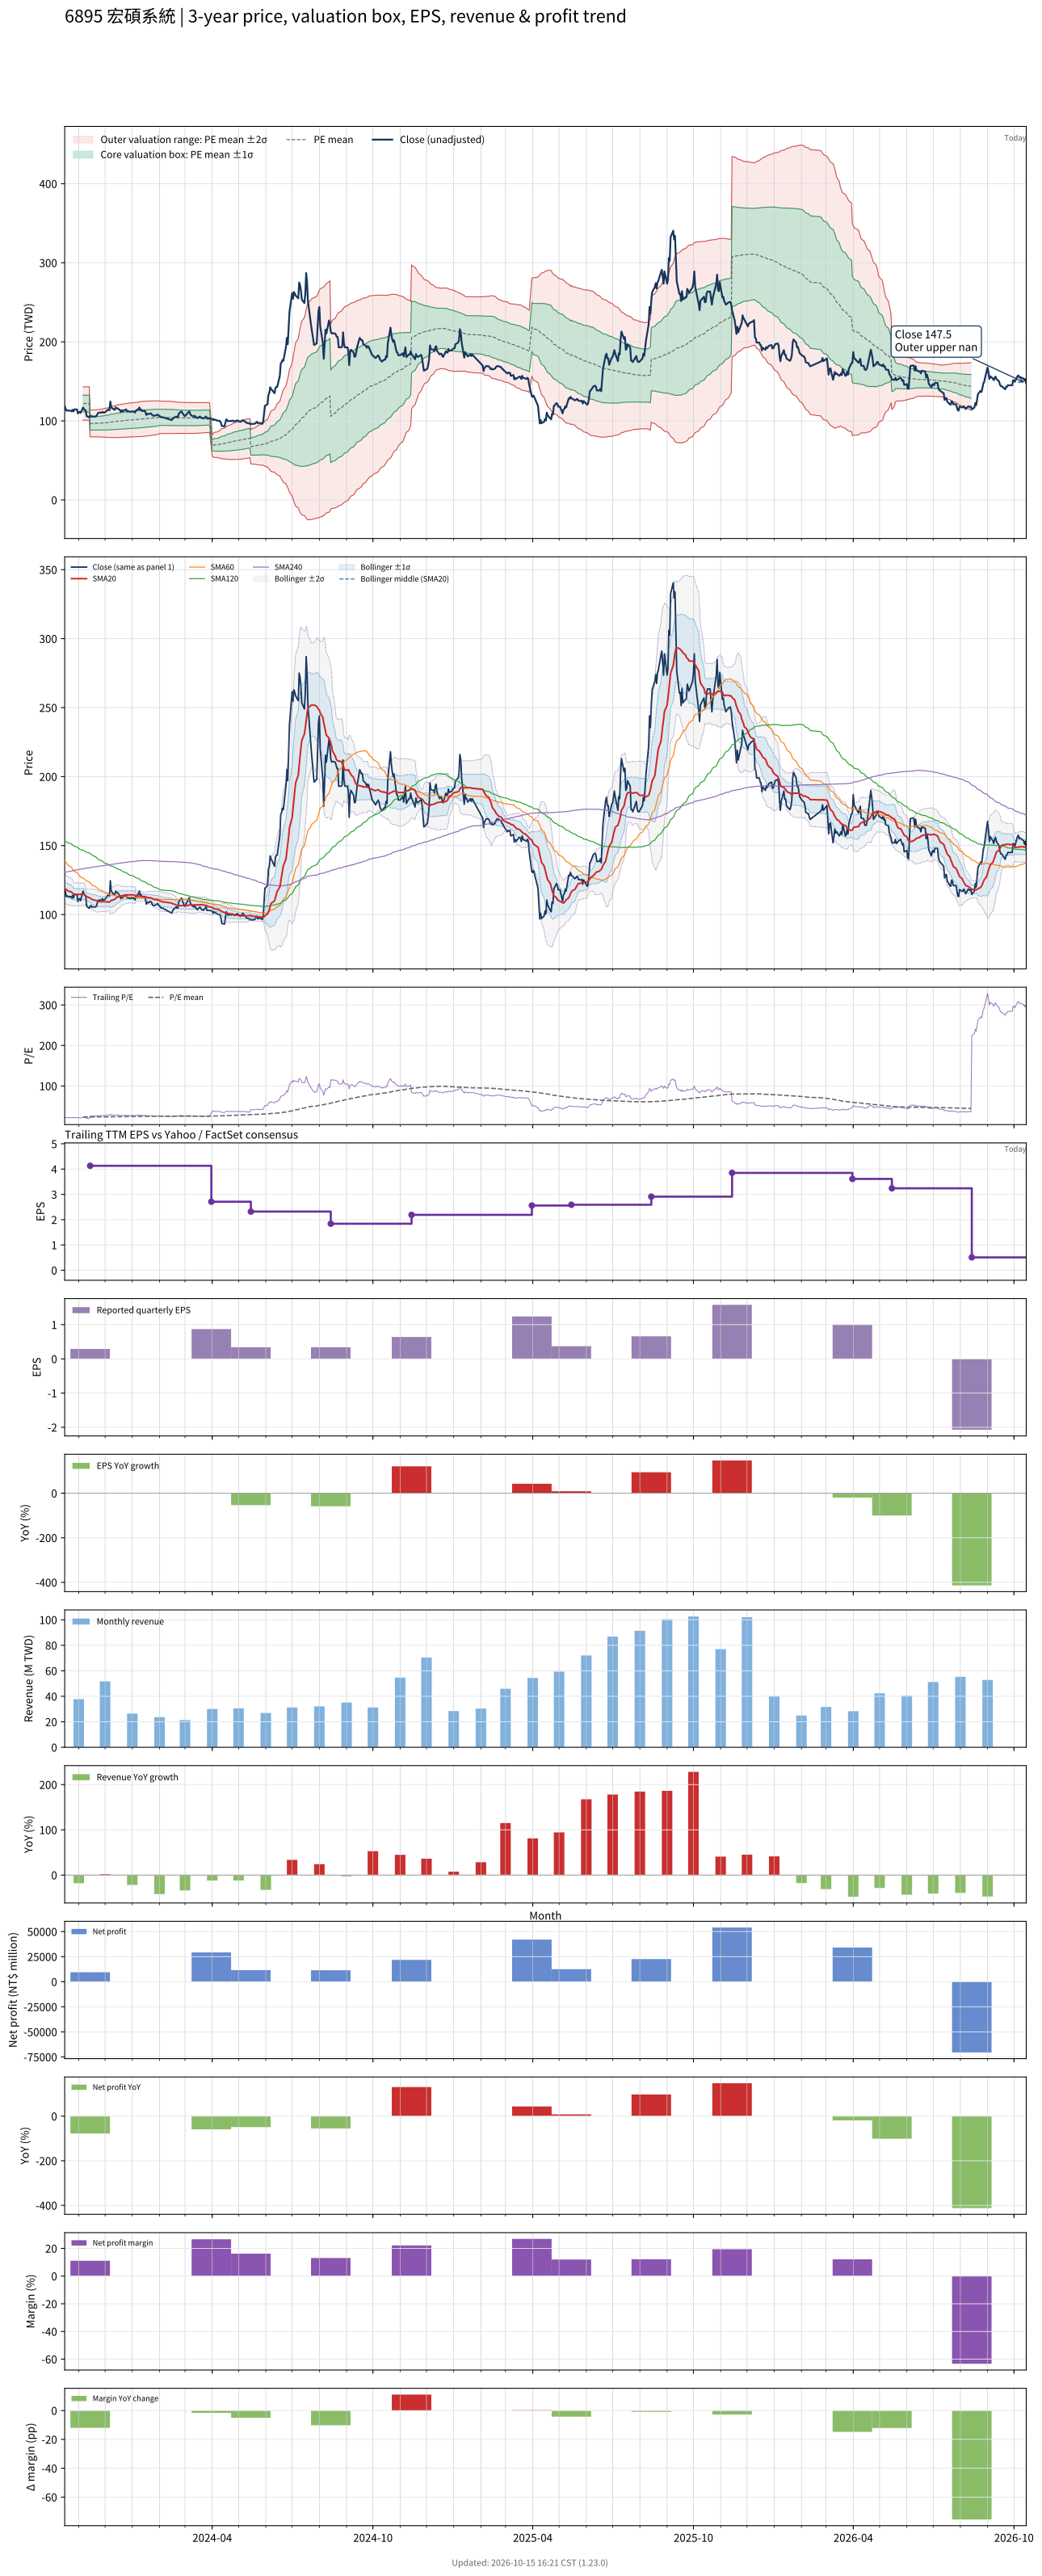

The table this chart was drawn from, first rows:
# chart-version: skill-stock-dynamic-val…
date, close, available_date, period_end, eps, ttm_eps, pe, pe_mean, pe_std, price_m2, price_m1, price_mean, price_p1, price_p2, forward_eps, forward_pe, forward_pe_mean, forward_pe_std, forward_price_m2, forward_price_m1, forward_price_mean, forward_price_p1, forward_price_p2, sma20
2023-10-16, 118.5, 2023-08-14, 2023-06-30, 0.82, 5.22, 22.7, , , , , , , , , , , , , , , , , 119
2023-10-17, 115.5, 2023-08-14, 2023-06-30, 0.82, 5.22, 22.13, , , , , , , , , , , , , , , , , 118.4
2023-10-18, 113, 2023-08-14, 2023-06-30, 0.82, 5.22, 21.65, , , , , , , , , , , , , , , , , 117.9
2023-10-19, 113.5, 2023-08-14, 2023-06-30, 0.82, 5.22, 21.74, , , , , , , , , , , , , , , , , 117.4
2023-10-20, 113, 2023-08-14, 2023-06-30, 0.82, 5.22, 21.65, , , , , , , , , , , , , , , , , 117
2023-10-23, 113, 2023-08-14, 2023-06-30, 0.82, 5.22, 21.65, , , , , , , , , , , , , , , , , 116.6
2023-10-24, 112, 2023-08-14, 2023-06-30, 0.82, 5.22, 21.46, , , , , , , , , , , , , , , , , 116.1
2023-10-25, 114, 2023-08-14, 2023-06-30, 0.82, 5.22, 21.84, , , , , , , , , , , , , , , , , 115.6
2023-10-26, 112, 2023-08-14, 2023-06-30, 0.82, 5.22, 21.46, , , , , , , , , , , , , , , , , 115
2023-10-27, 114.5, 2023-08-14, 2023-06-30, 0.82, 5.22, 21.93, , , , , , , , , , , , , , , , , 114.8
2023-10-30, 114.5, 2023-08-14, 2023-06-30, 0.82, 5.22, 21.93, , , , , , , , , , , , , , , , , 114.7
2023-10-31, 109.5, 2023-08-14, 2023-06-30, 0.82, 5.22, 20.98, , , , , , , , , , , , , , , , , 114.6
2023-11-01, 111, 2023-08-14, 2023-06-30, 0.82, 5.22, 21.26, , , , , , , , , , , , , , , , , 114.6
2023-11-02, 111.5, 2023-08-14, 2023-06-30, 0.82, 5.22, 21.36, , , , , , , , , , , , , , , , , 114.7
2023-11-03, 110, 2023-08-14, 2023-06-30, 0.82, 5.22, 21.07, , , , , , , , , , , , , , , , , 114.7
2023-11-06, 117, 2023-08-14, 2023-06-30, 0.82, 5.22, 22.41, 23.37, 2.01, 101, 111.5, 122, 132.5, 143, , , , , , , , , , 114.8
2023-11-07, 114.5, 2023-08-14, 2023-06-30, 0.82, 5.22, 21.93, 23.38, 2.009, 101, 111.5, 122, 132.5, 143, , , , , , , , , , 114.8
2023-11-08, 114, 2023-08-14, 2023-06-30, 0.82, 5.22, 21.84, 23.38, 2.008, 101.1, 111.5, 122, 132.5, 143, , , , , , , , , , 114.3
2023-11-09, 113, 2023-08-14, 2023-06-30, 0.82, 5.22, 21.65, 23.37, 2.012, 101, 111.5, 122, 132.5, 143, , , , , , , , , , 113.7
2023-11-10, 106, 2023-08-14, 2023-06-30, 0.82, 5.22, 20.31, 23.36, 2.024, 100.8, 111.4, 122, 132.5, 143.1, , , , , , , , , , 113
2023-11-13, 104.5, 2023-08-14, 2023-06-30, 0.82, 5.22, 20.02, 23.36, 2.031, 100.7, 111.3, 121.9, 132.5, 143.1, , , , , , , , , , 112.3
2023-11-14, 106, 2023-11-14, 2023-09-30, 0.29, 4.13, 25.67, 23.39, 2.033, 79.83, 88.22, 96.62, 105, 113.4, , , , , , , , , , 111.8
2023-11-15, 106.5, 2023-11-14, 2023-09-30, 0.29, 4.13, 25.79, 23.42, 2.043, 79.85, 88.29, 96.73, 105.2, 113.6, , , , , , , , , , 111.5
2023-11-16, 105.5, 2023-11-14, 2023-09-30, 0.29, 4.13, 25.54, 23.45, 2.05, 79.9, 88.37, 96.84, 105.3, 113.8, , , , , , , , , , 111.1
2023-11-17, 105.5, 2023-11-14, 2023-09-30, 0.29, 4.13, 25.54, 23.46, 2.057, 79.89, 88.38, 96.87, 105.4, 113.9, , , , , , , , , , 110.7
2023-11-20, 105.5, 2023-11-14, 2023-09-30, 0.29, 4.13, 25.54, 23.46, 2.056, 79.89, 88.38, 96.87, 105.4, 113.9, , , , , , , , , , 110.3
2023-11-21, 106, 2023-11-14, 2023-09-30, 0.29, 4.13, 25.67, 23.46, 2.058, 79.88, 88.38, 96.88, 105.4, 113.9, , , , , , , , , , 110
2023-11-22, 108, 2023-11-14, 2023-09-30, 0.29, 4.13, 26.15, 23.47, 2.072, 79.84, 88.39, 96.95, 105.5, 114.1, , , , , , , , , , 109.8
2023-11-23, 110, 2023-11-14, 2023-09-30, 0.29, 4.13, 26.63, 23.49, 2.09, 79.76, 88.4, 97.03, 105.7, 114.3, , , , , , , , , , 109.7
2023-11-24, 110.5, 2023-11-14, 2023-09-30, 0.29, 4.13, 26.76, 23.51, 2.11, 79.68, 88.4, 97.11, 105.8, 114.5, , , , , , , , , , 109.5
2023-11-27, 110.5, 2023-11-14, 2023-09-30, 0.29, 4.13, 26.76, 23.54, 2.13, 79.61, 88.41, 97.2, 106, 114.8, , , , , , , , , , 109.2
2023-11-28, 111.5, 2023-11-14, 2023-09-30, 0.29, 4.13, 27, 23.56, 2.153, 79.53, 88.42, 97.31, 106.2, 115.1, , , , , , , , , , 109.3
2023-11-29, 110.5, 2023-11-14, 2023-09-30, 0.29, 4.13, 26.76, 23.59, 2.173, 79.47, 88.45, 97.42, 106.4, 115.4, , , , , , , , , , 109.3
2023-11-30, 110.5, 2023-11-14, 2023-09-30, 0.29, 4.13, 26.76, 23.62, 2.191, 79.44, 88.49, 97.54, 106.6, 115.6, , , , , , , , , , 109.3
2023-12-01, 111, 2023-11-14, 2023-09-30, 0.29, 4.13, 26.88, 23.65, 2.21, 79.43, 88.56, 97.68, 106.8, 115.9, , , , , , , , , , 109.3
2023-12-04, 114, 2023-11-14, 2023-09-30, 0.29, 4.13, 27.6, 23.69, 2.237, 79.38, 88.62, 97.85, 107.1, 116.3, , , , , , , , , , 109.2
2023-12-05, 114, 2023-11-14, 2023-09-30, 0.29, 4.13, 27.6, 23.74, 2.261, 79.37, 88.7, 98.04, 107.4, 116.7, , , , , , , , , , 109.2
2023-12-06, 113.5, 2023-11-14, 2023-09-30, 0.29, 4.13, 27.48, 23.78, 2.281, 79.38, 88.81, 98.23, 107.6, 117.1, , , , , , , , , , 109.1
2023-12-07, 124.5, 2023-11-14, 2023-09-30, 0.29, 4.13, 30.15, 23.85, 2.348, 79.11, 88.81, 98.51, 108.2, 117.9, , , , , , , , , , 109.7
2023-12-08, 117, 2023-11-14, 2023-09-30, 0.29, 4.13, 28.33, 23.89, 2.382, 79.01, 88.85, 98.69, 108.5, 118.4, , , , , , , , , , 110.2
2023-12-11, 114.5, 2023-11-14, 2023-09-30, 0.29, 4.13, 27.72, 23.94, 2.405, 78.99, 88.93, 98.86, 108.8, 118.7, , , , , , , , , , 110.8
2023-12-12, 114, 2023-11-14, 2023-09-30, 0.29, 4.13, 27.6, 23.97, 2.427, 78.97, 88.99, 99.01, 109, 119.1, , , , , , , , , , 111.2
2023-12-13, 117, 2023-11-14, 2023-09-30, 0.29, 4.13, 28.33, 24.02, 2.455, 78.95, 89.08, 99.22, 109.4, 119.5, , , , , , , , , , 111.7
2023-12-14, 116, 2023-11-14, 2023-09-30, 0.29, 4.13, 28.09, 24.07, 2.478, 78.95, 89.18, 99.41, 109.6, 119.9, , , , , , , , , , 112.2
2023-12-15, 116, 2023-11-14, 2023-09-30, 0.29, 4.13, 28.09, 24.12, 2.499, 78.97, 89.29, 99.61, 109.9, 120.3, , , , , , , , , , 112.7
2023-12-18, 113.5, 2023-11-14, 2023-09-30, 0.29, 4.13, 27.48, 24.16, 2.513, 79.03, 89.41, 99.79, 110.2, 120.5, , , , , , , , , , 113.1
2023-12-19, 111.5, 2023-11-14, 2023-09-30, 0.29, 4.13, 27, 24.2, 2.519, 79.15, 89.55, 99.96, 110.4, 120.8, , , , , , , , , , 113.4
2023-12-20, 113.5, 2023-11-14, 2023-09-30, 0.29, 4.13, 27.48, 24.24, 2.532, 79.22, 89.67, 100.1, 110.6, 121, , , , , , , , , , 113.7
2023-12-21, 112, 2023-11-14, 2023-09-30, 0.29, 4.13, 27.12, 24.28, 2.539, 79.32, 89.81, 100.3, 110.8, 121.3, , , , , , , , , , 113.8
2023-12-22, 113, 2023-11-14, 2023-09-30, 0.29, 4.13, 27.36, 24.32, 2.552, 79.36, 89.9, 100.4, 111, 121.5, , , , , , , , , , 113.9
2023-12-25, 114.5, 2023-11-14, 2023-09-30, 0.29, 4.13, 27.72, 24.36, 2.569, 79.37, 89.98, 100.6, 111.2, 121.8, , , , , , , , , , 114.1
2023-12-26, 112, 2023-11-14, 2023-09-30, 0.29, 4.13, 27.12, 24.39, 2.58, 79.4, 90.06, 100.7, 111.4, 122, , , , , , , , , , 114.1
2023-12-27, 112.5, 2023-11-14, 2023-09-30, 0.29, 4.13, 27.24, 24.42, 2.59, 79.48, 90.17, 100.9, 111.6, 122.3, , , , , , , , , , 114.2
2023-12-28, 112, 2023-11-14, 2023-09-30, 0.29, 4.13, 27.12, 24.46, 2.596, 79.58, 90.3, 101, 111.7, 122.5, , , , , , , , , , 114.3
2023-12-29, 111.5, 2023-11-14, 2023-09-30, 0.29, 4.13, 27, 24.49, 2.603, 79.66, 90.41, 101.2, 111.9, 122.7, , , , , , , , , , 114.3
2024-01-02, 112, 2023-11-14, 2023-09-30, 0.29, 4.13, 27.12, 24.53, 2.611, 79.73, 90.51, 101.3, 112.1, 122.9, , , , , , , , , , 114.2
2024-01-03, 111.5, 2023-11-14, 2023-09-30, 0.29, 4.13, 27, 24.56, 2.616, 79.84, 90.64, 101.4, 112.2, 123, , , , , , , , , , 114.1
2024-01-04, 110.5, 2023-11-14, 2023-09-30, 0.29, 4.13, 26.76, 24.59, 2.619, 79.93, 90.75, 101.6, 112.4, 123.2, , , , , , , , , , 114
2024-01-05, 113, 2023-11-14, 2023-09-30, 0.29, 4.13, 27.36, 24.63, 2.628, 80.01, 90.86, 101.7, 112.6, 123.4, , , , , , , , , , 113.4
... 670 more rows
